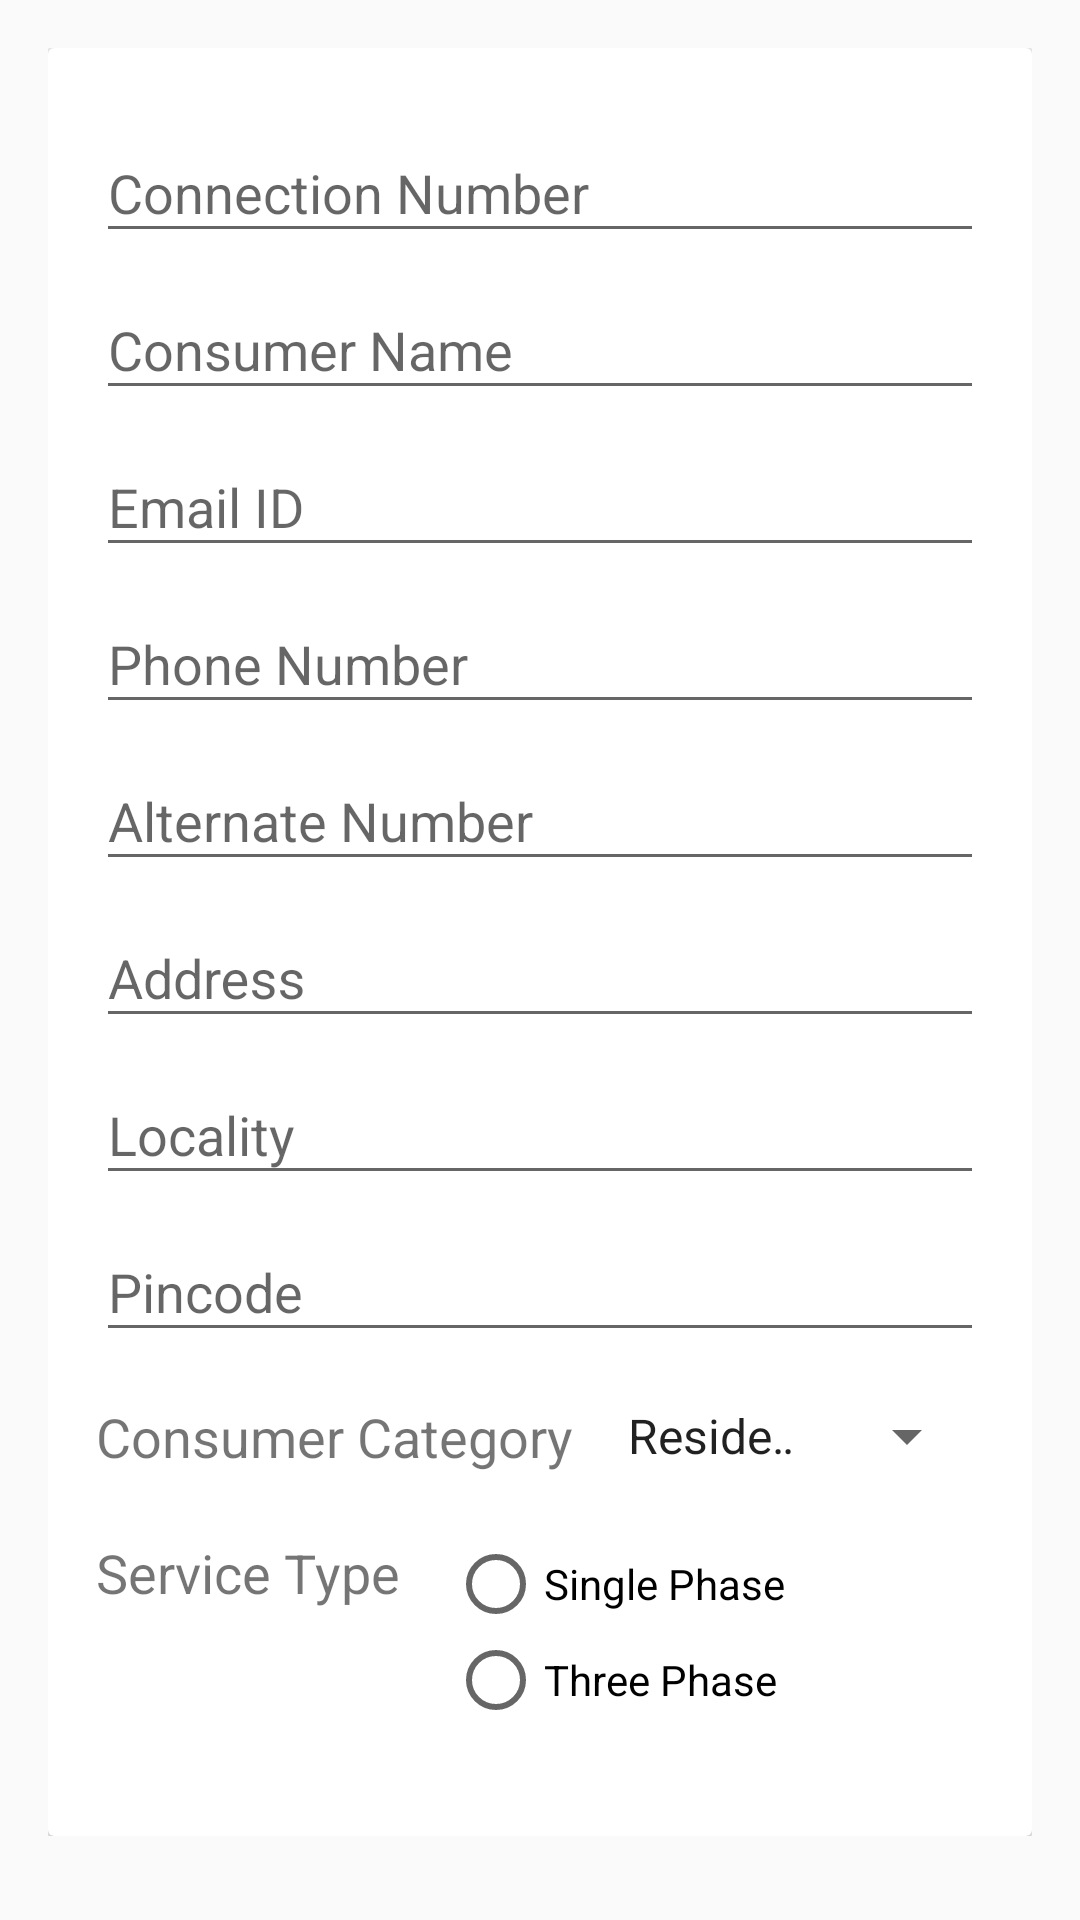

Layout XML and referenced resources for this Android screen:
<!-- AndroidManifest.xml: application theme AppTheme -->
<!-- res/layout/content_registration.xml -->
<?xml version="1.0" encoding="utf-8"?>
<ScrollView
    xmlns:android="http://schemas.android.com/apk/res/android"
    xmlns:tools="http://schemas.android.com/tools"
    xmlns:http="http://schemas.android.com/apk/res-auto"
    android:layout_width="match_parent"
    android:layout_height="match_parent"
    android:scrollbarStyle="insideOverlay">
<RelativeLayout
    android:id="@+id/activity_registration"
    android:layout_width="match_parent"
    android:layout_height="match_parent"
    android:paddingBottom="@dimen/activity_vertical_margin"
    android:paddingLeft="@dimen/activity_horizontal_margin"
    android:paddingRight="@dimen/activity_horizontal_margin"
    android:paddingTop="@dimen/activity_vertical_margin"
    tools:context="com.hayanesh.dsm.RegistrationActivity"
    tools:showIn="@layout/activity_registration">>

        <android.support.v7.widget.CardView
            android:id="@id/cardview1"
            android:layout_width="match_parent"
            android:layout_height="match_parent">

        <LinearLayout
            android:orientation="vertical"
            android:layout_width="match_parent"
            android:layout_height="match_parent"
            android:padding="@dimen/activity_horizontal_margin"
            android:layout_alignParentTop="true"
            android:layout_alignParentStart="true">
            <android.support.design.widget.TextInputLayout
                android:layout_width="match_parent"
                android:layout_height="wrap_content">
            <EditText
                android:layout_width="match_parent"
                android:layout_height="wrap_content"
                android:inputType="number"
                android:ems="10"
                android:id="@+id/editText10"
                android:hint="Connection Number" />
            </android.support.design.widget.TextInputLayout>
            <android.support.design.widget.TextInputLayout
                android:layout_width="match_parent"
                android:layout_height="wrap_content">
            <EditText
                android:layout_width="match_parent"
                android:layout_height="wrap_content"
                android:inputType="textPersonName"
                android:ems="10"
                android:id="@+id/editText4"
                android:hint="Consumer Name" />
            </android.support.design.widget.TextInputLayout>
            <android.support.design.widget.TextInputLayout
                android:layout_width="match_parent"
                android:layout_height="wrap_content">
            <EditText
                android:layout_width="match_parent"
                android:layout_height="wrap_content"
                android:inputType="textPersonName"
                android:ems="10"
                android:id="@+id/editText5"
                android:hint="Email ID" />
            </android.support.design.widget.TextInputLayout>
            <android.support.design.widget.TextInputLayout
                android:layout_width="match_parent"
                android:layout_height="wrap_content">
            <EditText
                android:layout_width="match_parent"
                android:layout_height="wrap_content"
                android:inputType="phone"
                android:ems="10"
                android:id="@+id/editText2"
                android:hint="Phone Number" />
            </android.support.design.widget.TextInputLayout>
            <android.support.design.widget.TextInputLayout
                android:layout_width="match_parent"
                android:layout_height="wrap_content">
            <EditText
                android:layout_width="match_parent"
                android:layout_height="wrap_content"
                android:inputType="phone"
                android:ems="10"
                android:id="@+id/editText6"
                android:hint="Alternate Number" />
            </android.support.design.widget.TextInputLayout>
            <android.support.design.widget.TextInputLayout
                android:layout_width="match_parent"
                android:layout_height="wrap_content">
            <EditText
                android:layout_width="match_parent"
                android:layout_height="wrap_content"
                android:inputType="textMultiLine"
                android:ems="10"
                android:id="@+id/editText7"
                android:hint="Address"
                android:maxLines="6" />
            </android.support.design.widget.TextInputLayout>
            <android.support.design.widget.TextInputLayout
                android:layout_width="match_parent"
                android:layout_height="wrap_content">
            <EditText
                android:layout_width="match_parent"
                android:layout_height="wrap_content"
                android:inputType="textPersonName"
                android:ems="10"
                android:id="@+id/editText8"
                android:hint="Locality" />
            </android.support.design.widget.TextInputLayout>
            <android.support.design.widget.TextInputLayout
                android:layout_width="match_parent"
                android:layout_height="wrap_content">
            <EditText
                android:layout_width="match_parent"
                android:layout_height="wrap_content"
                android:inputType="number"
                android:ems="10"
                android:id="@+id/editText9"
                android:hint="Pincode" />
            </android.support.design.widget.TextInputLayout>
            <LinearLayout
                android:layout_width="wrap_content"
                android:layout_height="wrap_content"
                android:layout_marginTop="@dimen/activity_horizontal_margin"
                android:layout_marginBottom="@dimen/activity_horizontal_margin"
                android:orientation="horizontal">
                <TextView
                    android:text="Consumer Category"
                    android:layout_width="wrap_content"
                    android:layout_height="wrap_content"

                    android:id="@+id/textView2"
                    android:textSize="18sp" />
                <Spinner
                    android:id="@+id/service"
                    android:layout_width="125sp"
                    android:layout_height="wrap_content"
                    android:layout_marginLeft="10dp"
                    android:layout_gravity="right"
                    android:foregroundGravity="center"
                    android:entries="@array/category">

                </Spinner>
            </LinearLayout>
            <LinearLayout
                android:layout_width="wrap_content"
                android:layout_height="wrap_content"
                android:layout_marginTop="5dp"
                android:layout_marginBottom="20dp"
                android:orientation="horizontal">
            <TextView
                android:text="Service Type"
                android:layout_width="match_parent"
                android:layout_height="wrap_content"
                android:id="@+id/textView3"
                android:textSize="18sp" />

            <RadioGroup
                android:id="@+id/phase"
                android:layout_width="match_parent"
                android:layout_height="wrap_content"
                android:layout_marginLeft="@dimen/activity_horizontal_margin"
                android:orientation="vertical">

                <RadioButton
                    android:text="Single Phase"
                    android:layout_width="wrap_content"
                    android:layout_height="wrap_content"
                    android:id="@+id/radioButton4"
                    android:layout_weight="1" />

                <RadioButton
                    android:text="Three Phase"
                    android:layout_width="wrap_content"
                    android:layout_height="wrap_content"
                    android:id="@+id/radioButton5"
                    android:layout_weight="1" />

            </RadioGroup>
            </LinearLayout>
        </LinearLayout>
        </android.support.v7.widget.CardView>
</RelativeLayout>
</ScrollView>
<!-- res/layout/activity_registration.xml (included above) -->
<?xml version="1.0" encoding="utf-8"?>
<android.support.design.widget.CoordinatorLayout xmlns:android="http://schemas.android.com/apk/res/android"
    xmlns:app="http://schemas.android.com/apk/res-auto"
    xmlns:tools="http://schemas.android.com/tools"
    android:layout_width="match_parent"
    android:layout_height="match_parent"
    android:background="@color/bg"
    tools:context="com.hayanesh.dsm.RegistrationActivity">



    <include layout="@layout/content_registration" />

    <android.support.design.widget.FloatingActionButton
        android:layout_width="wrap_content"
        android:layout_height="wrap_content"
        android:clickable="true"
        android:id="@+id/fab"
        android:src="@drawable/ic_action_name"
        android:layout_marginBottom="20dp"
        android:layout_marginRight="20dp"
        android:elevation="5dp"
        app:fabSize="normal"
        app:layout_anchor="@id/cardview1"
        app:layout_anchorGravity="bottom|right"
        app:backgroundTint="?attr/colorAccent" />

</android.support.design.widget.CoordinatorLayout>
<!-- resources referenced by this layout -->
<resources>
  <string-array name="category">
          <item>Residential</item>
          <item>Industrial</item>
          <item>Commercial</item>
      </string-array>
  <color name="bg">#e0f7fa</color>
  <dimen name="activity_horizontal_margin">16dp</dimen>
  <dimen name="activity_vertical_margin">16dp</dimen>
  <style name="AppTheme" parent="Theme.AppCompat.Light.DarkActionBar">
          
          <item name="colorPrimary">#2196F3</item>
          <item name="colorPrimaryDark">#0D47A1</item>
          <item name="colorAccent">#03A9F4</item>
      </style>
</resources>
